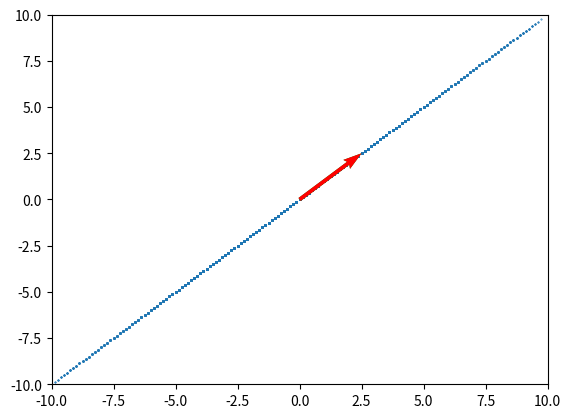

Python code for this plot: (Note: this script raises an exception after producing the figure.)
import matplotlib.animation as animation
import numpy as np
import matplotlib.pyplot as plt
import math

x = ([[x, y] for x in np.arange(-10, 10, 0.25) for y in np.arange(-10, 10, 0.25)])

frames = 150
i_vector = [0.5, 0.5]
j_vector = [0.5, 0.5]


def sigmoid(i):
    return min(1.01 / (1 + math.exp(-10 / frames * i + 4)), 1)


fig, ax = plt.subplots()

plt.xlim(-10, 10)
plt.ylim(-10, 10)

scat = ax.scatter([], [], marker='.', s=0.65)
scat.set_offsets(x)

quiver = ax.quiver([0, 0], [0, 0], [5, 0], [0, 5], color=['g', 'r'], angles='xy', scale_units='xy',
                   scale=1)


def update(i, scat, quiver):
    matrix = np.array([i_vector, j_vector]).T
    matrix = (1 - sigmoid(i)) * np.array([[1, 0], [0, 1]]) + sigmoid(i) * matrix
    vector_location = np.array([5 * matrix.dot([1, 0]), 5 * matrix.dot([0, 1])]).T
    quiver.set_UVC(vector_location[0], vector_location[1])
    transform = np.array([matrix.dot(k) for k in x])
    scat.set_offsets(transform)
    if (i % 10 == 0):
        print("Rendering frame " + str(i) + " out of " + str(frames))
    return scat,


def init():
    return scat,


anim = animation.FuncAnimation(fig, update, init_func=init,
                               frames=frames, fargs=[scat, quiver], interval=20, repeat=False, blit=False)

anim.save('orthogonal_projection.mp4', fps=30, bitrate=5000, dpi=250)
plt.close('all')
